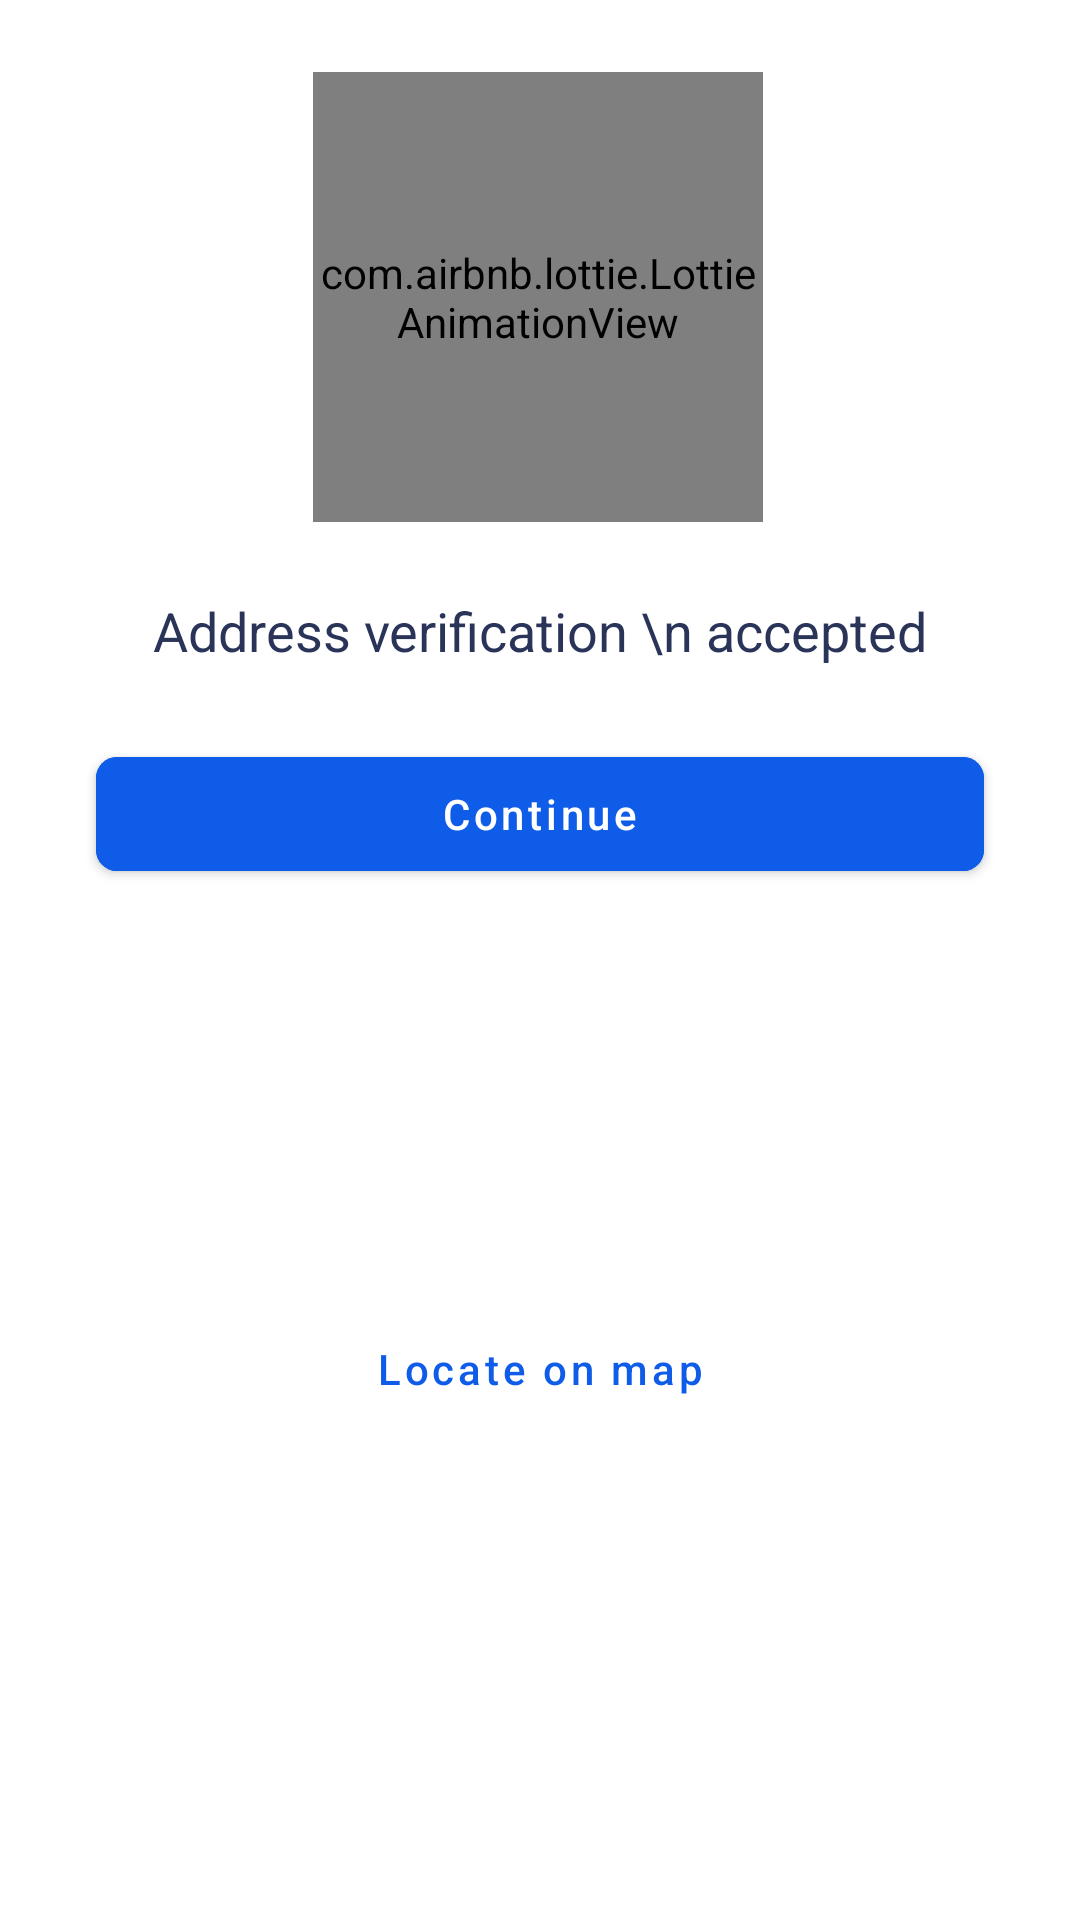

The Android layout XML behind this screen, and the referenced resources:
<!-- AndroidManifest.xml: application theme Theme.Verificate -->
<!-- res/layout/fragment_approved_verification_bottomsheet.xml -->
<?xml version="1.0" encoding="utf-8"?>
<FrameLayout xmlns:android="http://schemas.android.com/apk/res/android"
    xmlns:tools="http://schemas.android.com/tools"
    android:layout_width="match_parent"
    android:layout_height="wrap_content"
    xmlns:app="http://schemas.android.com/apk/res-auto"
    tools:context=".framework.presentation.fragments.main.dashboard.verification.ApprovedVerificationBottomsheetFragment">

    <androidx.constraintlayout.widget.ConstraintLayout
        android:layout_width="match_parent"
        android:layout_height="match_parent">

        <Button
            android:id="@+id/btnLocateInMap"
            style="?attr/materialButtonOutlinedStyle"
            android:layout_width="0dp"
            android:layout_height="@dimen/button_height"
            android:layout_marginTop="8dp"
            android:layout_marginBottom="32dp"
            android:backgroundTint="@color/white"
            android:elevation="0dp"
            android:text="Locate on map"
            android:textAllCaps="false"
            android:textColor="@color/verificatePrimary"
            app:cornerRadius="7dp"
            app:layout_constraintBottom_toBottomOf="parent"
            app:layout_constraintEnd_toEndOf="@+id/btnContinue"
            app:layout_constraintStart_toStartOf="@+id/btnContinue"
            app:layout_constraintTop_toBottomOf="@+id/btnContinue"
            app:strokeColor="@color/verificatePrimary"
            app:strokeWidth="1dp" />

        <com.google.android.material.button.MaterialButton
            android:id="@+id/btnContinue"
            android:layout_width="0dp"
            android:layout_height="@dimen/button_height"
            android:layout_marginStart="32dp"
            android:layout_marginTop="24dp"
            android:layout_marginEnd="32dp"
            android:backgroundTint="@color/verificatePrimary"
            android:elevation="0dp"
            android:text="Continue"
            android:textAllCaps="false"
            android:textColor="@color/white"
            app:cornerRadius="7dp"
            app:layout_constraintEnd_toEndOf="parent"
            app:layout_constraintStart_toStartOf="parent"
            app:layout_constraintTop_toBottomOf="@+id/textView26" />

        <com.airbnb.lottie.LottieAnimationView
            android:id="@+id/rollingAnimation"
            android:layout_width="150dp"
            android:layout_height="150dp"
            android:layout_marginTop="24dp"
            app:layout_constraintEnd_toEndOf="parent"
            app:layout_constraintHorizontal_bias="0.497"
            app:layout_constraintStart_toStartOf="parent"
            app:layout_constraintTop_toTopOf="parent"
            app:lottie_autoPlay="true"
            app:lottie_fileName="success_tick.json"
            app:lottie_loop="true" />

        <TextView
            android:id="@+id/textView26"
            style="@style/euc15Med"
            android:layout_width="wrap_content"
            android:layout_height="wrap_content"
            android:layout_marginTop="24dp"
            android:gravity="center"
            android:text="Address verification \n accepted"
            android:textSize="18sp"
            app:layout_constraintEnd_toEndOf="parent"
            app:layout_constraintStart_toStartOf="parent"
            app:layout_constraintTop_toBottomOf="@+id/rollingAnimation" />

    </androidx.constraintlayout.widget.ConstraintLayout>

</FrameLayout>
<!-- resources referenced by this layout -->
<resources>
  <color name="verificatePrimary">#0F5CE8</color>
  <color name="white">#FFFFFFFF</color>
  <dimen name="button_height">50dp</dimen>
  <style name="euc15Med">
          <item name="android:textColor">@color/verificateTextColorDark</item>
          <item name="fontFamily">@font/euclid_medium</item>
          <item name="android:textSize">15sp</item>
      </style>
  <style name="Theme.Verificate" parent="Theme.MaterialComponents.DayNight.DarkActionBar">
          
          <item name="colorPrimary">@color/verificatePrimary</item>
          <item name="colorPrimaryVariant">@color/purple_700</item>
          <item name="colorOnPrimary">@color/white</item>
          
          <item name="colorSecondary">@color/teal_200</item>
          <item name="colorSecondaryVariant">@color/teal_700</item>
          <item name="colorOnSecondary">@color/black</item>
          
          <item name="android:statusBarColor" tools:targetApi="l">?attr/colorPrimaryVariant</item>
          
          <item name="bottomSheetDialogTheme">@style/AppBottomSheetDialogTheme</item>
      </style>
  <color name="verificateTextColorDark">#2A3459</color>
  <color name="purple_700">#0F5CE8</color>
  <color name="teal_200">#FF03DAC5</color>
  <color name="teal_700">#FF018786</color>
  <color name="black">#FF000000</color>
  <style name="AppBottomSheetDialogTheme" parent="Theme.Design.Light.BottomSheetDialog">
          <item name="bottomSheetStyle">@style/AppModalStyle</item>
      </style>
  <style name="AppModalStyle" parent="Widget.Design.BottomSheet.Modal">
          <item name="android:background">@drawable/circleheader</item>
      </style>
</resources>
